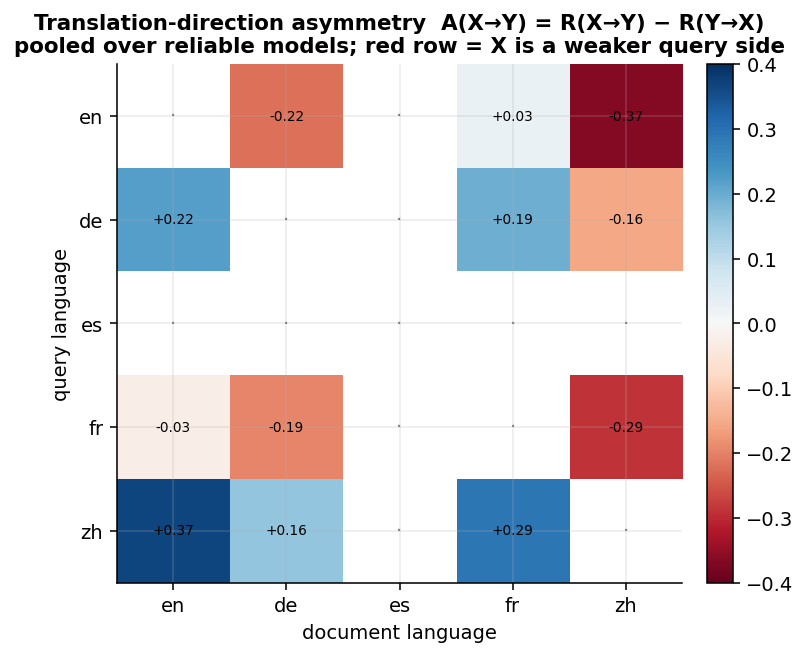

Data behind this chart, as committed beside it:
from, to, recall_xy, recall_yx, asymmetry_xy_minus_yx
en, es, , 0.3056, 
en, fr, 0.2778, 0.25, 0.02778
en, zh, 0.0, 0.3684, -0.3684
de, en, 0.3452, 0.125, 0.2202
de, es, , 0.4271, 
de, fr, 0.3889, 0.1944, 0.1944
de, zh, 0.0, 0.1562, -0.1562
es, fr, 0.3787, , 
es, zh, 0.03846, , 
fr, zh, 0.0, 0.2898, -0.2898
